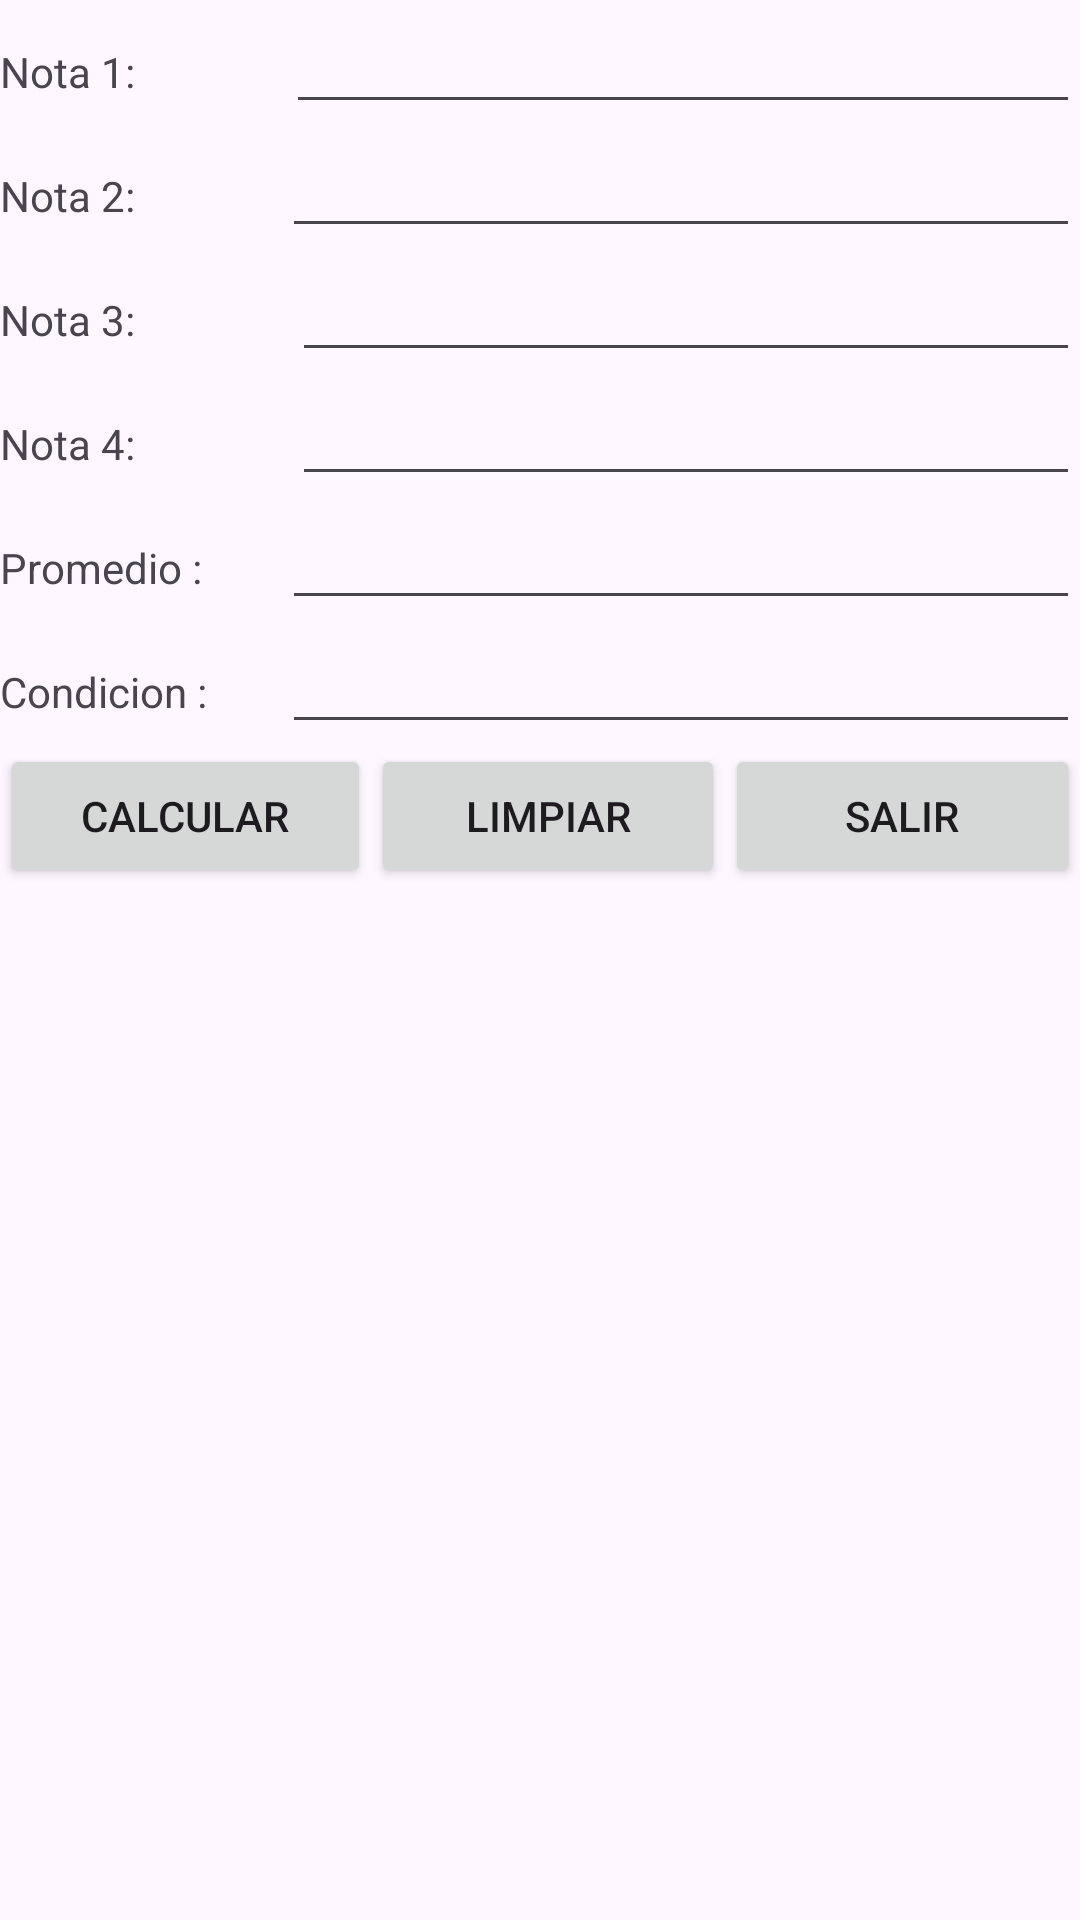

The Android layout XML behind this screen, and the referenced resources:
<!-- AndroidManifest.xml: application theme Theme.AppLaboratorio02 -->
<!-- res/layout/actividad_promedio.xml -->
<?xml version="1.0" encoding="utf-8"?>
<androidx.constraintlayout.widget.ConstraintLayout xmlns:android="http://schemas.android.com/apk/res/android"
    xmlns:app="http://schemas.android.com/apk/res-auto"
    xmlns:tools="http://schemas.android.com/tools"
    android:id="@+id/btnCalcular"
    android:layout_width="match_parent"
    android:layout_height="match_parent"
    tools:context=".ActividadPromedio">

    <LinearLayout
        android:layout_width="match_parent"
        android:layout_height="match_parent"
        android:orientation="vertical">

        <LinearLayout
            android:layout_width="match_parent"
            android:layout_height="wrap_content"
            android:orientation="horizontal">

            <TextView
                android:id="@+id/lblNota1"
                android:layout_width="41dp"
                android:layout_height="wrap_content"
                android:layout_weight="1"
                android:text="Nota 1:" />

            <EditText
                android:id="@+id/txtNota2"
                android:layout_width="wrap_content"
                android:layout_height="wrap_content"
                android:layout_weight="1"
                android:ems="10"
                android:inputType="number" />

        </LinearLayout>

        <LinearLayout
            android:layout_width="match_parent"
            android:layout_height="wrap_content"
            android:orientation="horizontal">

            <TextView
                android:id="@+id/textnota"
                android:layout_width="38dp"
                android:layout_height="wrap_content"
                android:layout_weight="1"
                android:text="Nota 2:" />

            <EditText
                android:id="@+id/txtNota2"
                android:layout_width="wrap_content"
                android:layout_height="wrap_content"
                android:layout_weight="1"
                android:ems="10"
                android:inputType="number" />
        </LinearLayout>

        <LinearLayout
            android:layout_width="match_parent"
            android:layout_height="wrap_content"
            android:orientation="horizontal">

            <TextView
                android:id="@+id/textsuma"
                android:layout_width="wrap_content"
                android:layout_height="wrap_content"
                android:layout_weight="1"
                android:text="Nota 3:" />

            <EditText
                android:id="@+id/txtNota3"
                android:layout_width="wrap_content"
                android:layout_height="wrap_content"
                android:layout_weight="1"
                android:ems="10"
                android:inputType="number" />
        </LinearLayout>

        <LinearLayout
            android:layout_width="match_parent"
            android:layout_height="wrap_content"
            android:orientation="horizontal">

            <TextView
                android:id="@+id/textresta"
                android:layout_width="wrap_content"
                android:layout_height="wrap_content"
                android:layout_weight="1"
                android:text="Nota 4:" />

            <EditText
                android:id="@+id/txtNota1"
                android:layout_width="wrap_content"
                android:layout_height="wrap_content"
                android:layout_weight="1"
                android:ems="10"
                android:inputType="number" />
        </LinearLayout>

        <LinearLayout
            android:layout_width="match_parent"
            android:layout_height="wrap_content"
            android:orientation="horizontal">

            <TextView
                android:id="@+id/textmulti"
                android:layout_width="38dp"
                android:layout_height="wrap_content"
                android:layout_weight="1"
                android:text="Promedio :" />

            <EditText
                android:id="@+id/txtPromedio"
                android:layout_width="wrap_content"
                android:layout_height="wrap_content"
                android:layout_weight="1"
                android:ems="10"
                android:inputType="number" />
        </LinearLayout>

        <LinearLayout
            android:layout_width="match_parent"
            android:layout_height="wrap_content"
            android:orientation="horizontal">

            <TextView
                android:id="@+id/textView2"
                android:layout_width="38dp"
                android:layout_height="wrap_content"
                android:layout_weight="1"
                android:text="Condicion :" />

            <EditText
                android:id="@+id/txtCondicion"
                android:layout_width="wrap_content"
                android:layout_height="wrap_content"
                android:layout_weight="1"
                android:ems="10"
                android:inputType="number" />

        </LinearLayout>

        <LinearLayout
            android:layout_width="match_parent"
            android:layout_height="wrap_content"
            android:layout_weight="1"
            android:orientation="horizontal">

            <Button
                android:id="@+id/btnCalcular2"
                android:layout_width="wrap_content"
                android:layout_height="wrap_content"
                android:layout_weight="1"
                android:text="Calcular" />

            <Button
                android:id="@+id/btnLimpiar2"
                android:layout_width="wrap_content"
                android:layout_height="wrap_content"
                android:layout_weight="1"
                android:text="Limpiar" />

            <Button
                android:id="@+id/btnSalir2"
                android:layout_width="wrap_content"
                android:layout_height="wrap_content"
                android:layout_weight="1"
                android:text="Salir" />
        </LinearLayout>

    </LinearLayout>


</androidx.constraintlayout.widget.ConstraintLayout>
<!-- resources referenced by this layout -->
<resources>
  <style name="Theme.AppLaboratorio02" parent="Base.Theme.AppLaboratorio02" />
  <style name="Base.Theme.AppLaboratorio02" parent="Theme.Material3.DayNight.NoActionBar">
          
          
      </style>
</resources>
